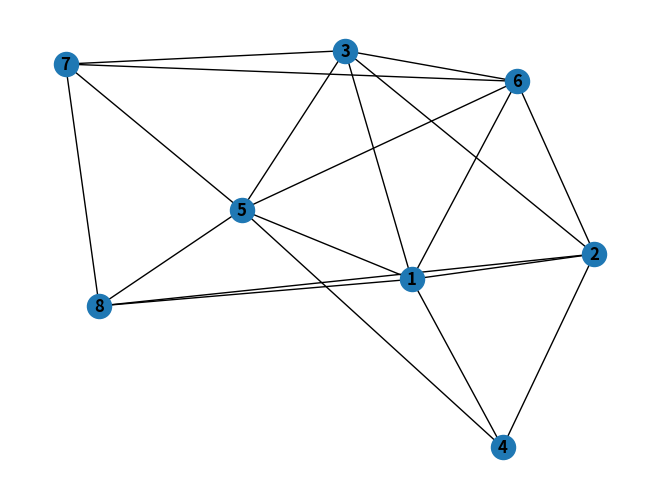

The script that saved this image: (Note: this script raises an exception after producing the figure.)
# Stephen, Aiden, and Nathaen
# Dr. Laura Schmidt
# MSCS 280
# 12/6/23
#
# This program will determine whether or not a graph is planar, and if it is, it will draw it.
# For sake of simplicity, we will use the networkx library.
# Even though this library already has a function to determine if a graph is planar, we will try to write our own.

import networkx as nx
from networkx.algorithms import bipartite
# import planarity testing library
from networkx.algorithms.planarity import check_planarity
from itertools import combinations, product
import matplotlib.pyplot as plt
import random

# First we will create K5, K3,3, and K4 as graphs to test against.
K5 = nx.Graph()
K5.add_nodes_from([1, 2, 3, 4, 5])
K5.add_edges_from([(1, 2), (1, 3), (1, 4), (1, 5), (2, 3), (2, 4), (2, 5), (3, 4), (3, 5), (4, 5)])

K5var = nx.Graph()
K5var.add_nodes_from([1, 2, 3, 4, 5, 6])
K5var.add_edges_from([(1, 2), (1, 3), (1, 4), (1, 5), (2, 3), (2, 4), (2, 5), (3, 4), (3, 6), (4, 5), (5, 6)])

K33 = nx.Graph()
K33.add_nodes_from([1, 2, 3, 4, 5, 6])
K33.add_edges_from([(1, 4), (1, 5), (1, 6), (2, 4), (2, 5), (2, 6), (3, 4), (3, 5), (3, 6)])

K33var = nx.Graph()
K33var.add_nodes_from([1, 2, 3, 4, 5, 6, 7])
K33var.add_edges_from([(1, 4), (1, 5), (1, 6), (2, 4), (2, 5), (2, 6), (3, 4), (3, 5), (3, 7), (6, 7)])

K4 = nx.Graph()
K4.add_nodes_from([1, 2, 3, 4])
K4.add_edges_from([(1, 2), (1, 3), (1, 4), (2, 3), (2, 4), (3, 4)])


def drawGraph(graph):
    # This function will draw the graph using the networkx library.
    nx.draw(graph, with_labels=True, font_weight='bold')
    plt.show()



#checks to see if a graph has a subgraph isomorphic to k5
def has_k5_subgraph(graph):
    # ensure graph is of at least order 5
    if len(graph) < 5:
        return False

    #iterate through all combinations
    for subset in combinations(graph.nodes(), 5):
        # Create a subgraph induced by the current subset
        subgraph = graph.subgraph(subset)

        # checks if is isomorphic
        if nx.is_isomorphic(subgraph, nx.complete_graph(5)):
            return True

    return False


#checks to see if a graph has a subgraph isomorphic to k33
def has_k33_subgraph(graph):

    if len(graph) < 6:
        return False

    for subset in combinations(graph.nodes(), 6):
        subgraph = graph.subgraph(subset)

        if nx.is_bipartite(subgraph) and len(subgraph) == 6:
            partitions = bipartite.sets(subgraph)
            if len(partitions[0]) == 3 and len(partitions[1]) == 3:
                return True

    return False


def has_nonplanar_minor(graph):

    if has_k5_subgraph(graph) or has_k33_subgraph(graph):
        return True
    copy_graph = graph
    k5_minor_found = False
    k33_minor_found = False

    while True:
        #all degree 2 vertices in the graph
        degree_2_vertices = [v for v in copy_graph.nodes() if copy_graph.degree(v) == 2]

        if not degree_2_vertices:
            break

        #for each degree 2 vertex we gather its neighbors and begins contracting edges if its neighbors are also degree 2
        for v in degree_2_vertices:
            neighbors = list(copy_graph.neighbors(v))

            if len(neighbors) == 2:
                u, w = neighbors
                contracted_graph = nx.contracted_edge(copy_graph, (u, v), self_loops=False)
                if k5_minor_found and  k33_minor_found:
                    break;
                elif has_k5_subgraph(contracted_graph) and not k5_minor_found:
                    k5_minor_found = True
                elif has_k33_subgraph(contracted_graph) and not k33_minor_found:
                    k33_minor_found = True
                else:
                    copy_graph = contracted_graph

        if k5_minor_found or k33_minor_found:
            return True

    return False


def isPlanar(graph):
    # This function will determine if a graph is planar by using Kuratowski's Theorem.
    # Kuratowski's Theorem states that a graph is planar if and only if it does not contain a subgraph that is a subdivision of K5 or K3,3.
    # Another point to consider is that of Theorem 10.4 which states: If G is a graph of order n >= 5 and size m such that m > 3n - 6, then G is nonplanar.
    # Its Corollary 10.5 states: Every planar graph has a vertex of degree 5 or less.
    # We will use these theorems to determine if a graph is planar.

    # First we will check Theorem 10.4

    for node in graph.nodes:
        if graph.degree(node) == 0:
            graph.remove_node(node)

    n = graph.number_of_nodes()
    m = graph.number_of_edges()

    if m > (3 * n - 6):
        return False

    # Now we will check Theorem 10.5.
    # We just need 1 vertex of degree 5 or less.

    vertOfDegreeLEQ5 = False
    for node in graph.nodes():
        if graph.degree(node) <= 5:
            vertOfDegreeLEQ5 = True
            break

    if not vertOfDegreeLEQ5:
        return False

    # Now we will check Kuratowski's Theorem.
    # We will do this by checking if the graph contains a subdivision of K5 or K3,3.
    return not has_nonplanar_minor(graph)



def graphFromAdjacency(adjacency_matrix):
    # This function will create a graph from an adjacency matrix.
    # The adjacency matrix will be a list of lists.
    # The adjacency matrix will be a square matrix.
    # The adjacency matrix will be symmetric.

    nodes = []
    edges = []

    for i in range(len(adjacency_matrix)):
        nodes.append(i + 1)
        for j in range(len(adjacency_matrix[i])):
            if adjacency_matrix[i][j] == 1:
                edges.append((i + 1, j + 1))

    graph = nx.Graph()
    graph.add_nodes_from(nodes)
    graph.add_edges_from(edges)

    return graph


def randomAdjacencyMatrix(n):
    # This function will create a random adjacency matrix of size n.
    # The adjacency matrix will be a list of lists.
    # The adjacency matrix will be a square matrix.
    # The adjacency matrix will be symmetric.

    # First we will create an empty adjacency matrix.

    adjacency_matrix = []

    for i in range(n):
        adjacency_matrix.append([])
        for j in range(n):
            adjacency_matrix[i].append(0)

    # Now we will randomly fill in the adjacency matrix.

    for i in range(n):
        for j in range(i + 1, n):
            adjacency_matrix[i][j] = adjacency_matrix[j][i] = random.randint(0, 1)

    return adjacency_matrix


def main():
    # graphFile = open("Graphs.txt", "r")

    # TODO: Read in the graphs from the file and determine if they are planar.
    # drawGraph(K5)
    # drawGraph(K5var)
    # drawGraph(K33)
    # drawGraph(K33var)
    # drawGraph(K4)
    # print("K5 is planar: " + str(isPlanar(K5)))
    # print("K5var is planar: " + str(isPlanar(K5var)))
    # print("K33 is planar: " + str(isPlanar(K33)))
    # print("K33var is planar: " + str(isPlanar(K33var)))
    # print("K4 is planar: " + str(isPlanar(K4)))

    for i in range(3):
        # Create random graphs, display them, and determine if they are planar.
        randint = random.randint(5, 10)
        randomGraph = graphFromAdjacency(randomAdjacencyMatrix(randint))
        print("My random graph is planar: " + str(isPlanar(randomGraph)))
        drawGraph(randomGraph)

    # graphFile.close()


if __name__ == "__main__":
    main()
